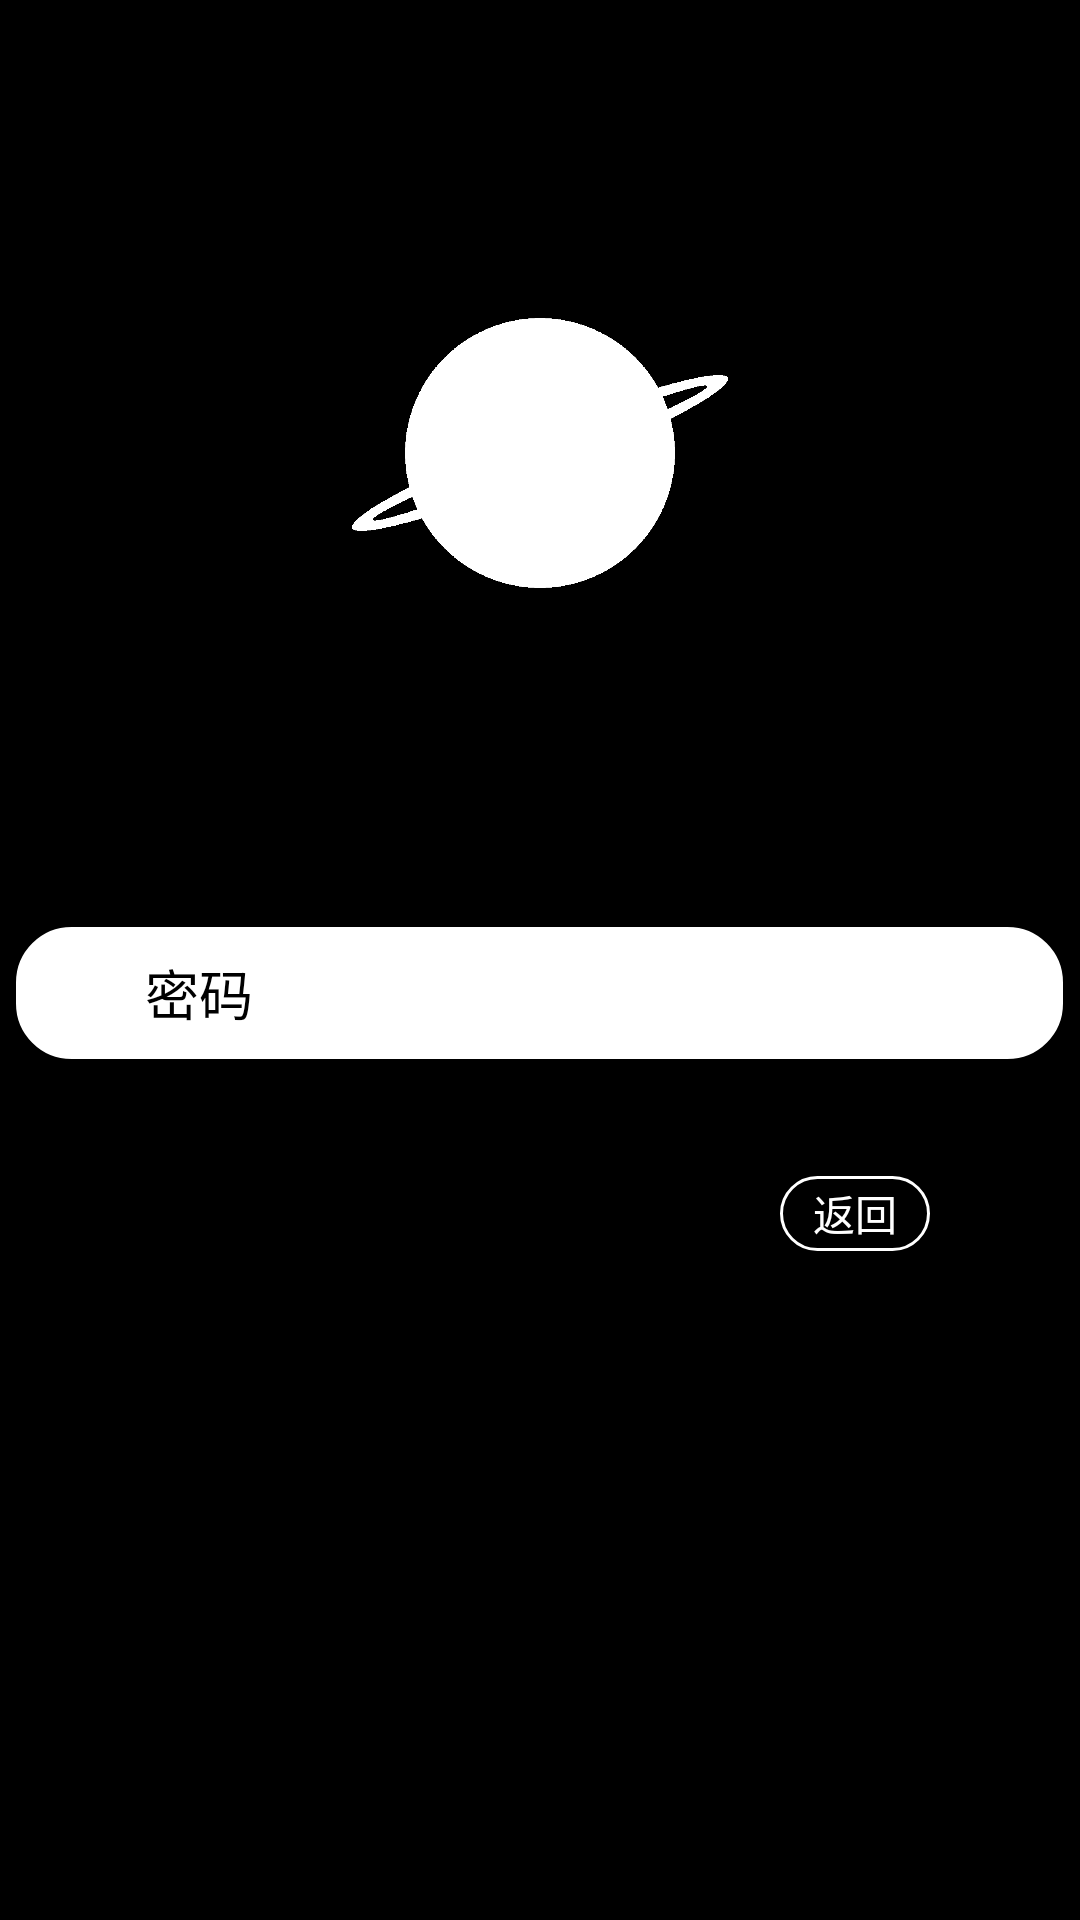

Layout XML and referenced resources for this Android screen:
<!-- AndroidManifest.xml: application theme AppTheme -->
<!-- res/layout/activity_del.xml -->
<?xml version="1.0" encoding="utf-8"?>
<androidx.appcompat.widget.LinearLayoutCompat xmlns:android="http://schemas.android.com/apk/res/android"
    xmlns:app="http://schemas.android.com/apk/res-auto"
    xmlns:tools="http://schemas.android.com/tools"
    android:layout_width="match_parent"
    android:layout_height="match_parent"
    android:background="@color/colorPrimary"
    android:orientation="vertical">

    <ImageView
        android:id="@+id/imageView"
        android:layout_width="150dp"
        android:layout_height="150dp"
        android:layout_gravity="center"
        android:layout_marginTop="76dp"
        app:srcCompat="@drawable/ic_logo"/>


    <EditText
        style="@style/editTextStyle"
        android:id="@+id/et_del_psw"
        android:layout_gravity="center"
        android:layout_marginTop="80dp"
        android:ems="10"
        android:hint="      密码"
        android:inputType="textPassword"
        android:paddingLeft="20dp" />
    <Button
        android:id="@+id/btn_del_back"
        android:layout_width="50dp"
        android:layout_height="25dp"
        android:layout_marginTop="36dp"
        android:layout_marginBottom="2dp"
        android:layout_gravity="right"
        android:layout_marginRight="50dp"
        android:background="@drawable/bg_rounded_button"
        android:text="返回"
        android:textColor="@color/White"
        app:layout_constraintEnd_toEndOf="parent"
        app:layout_constraintTop_toBottomOf="@+id/editText" />

    <Button
        android:id="@+id/btn_del_con"
        style="@style/submit_Button"
        android:layout_marginTop="60dp"
        android:layout_gravity="center"
        android:focusableInTouchMode="true"/>


</androidx.appcompat.widget.LinearLayoutCompat>
<!-- resources referenced by this layout -->
<resources>
  <color name="White">#FFFFFF</color>
  <color name="colorPrimary">#000000</color>
  <!-- drawable bg_rounded_button (drawable) -->
  <?xml version="1.0" encoding="utf-8"?>
  <shape xmlns:android="http://schemas.android.com/apk/res/android"
          android:shape="rectangle"
          android:padding="3dp">
      
      <solid android:color="@color/Black" />
      
      <stroke android:width="1dp" android:color="@color/White"/>
      
      <corners android:bottomRightRadius="20dp"
              android:bottomLeftRadius="20dp"
              android:topLeftRadius="20dp"
              android:topRightRadius="20dp" />
  </shape>
  <style name="editTextStyle">
          <item name="android:layout_width">355dp</item>
          <item name="android:layout_height">50dp</item>
          <item name="android:textColorHint">@color/Black</item>
          <item name="android:background">@drawable/selector_edittext</item>
  
      </style>
  <style name="submit_Button">
          <item name="android:layout_width">80dp</item>
          <item name="android:layout_height">80dp</item>
          <item name="android:background">@drawable/selector_submit_button</item>
      </style>
  <style name="AppTheme" parent="Theme.AppCompat.Light.NoActionBar">
      
      <item name="colorPrimary">@color/colorPrimary</item>
      <item name="colorPrimaryDark">@color/colorPrimaryDark</item>
      <item name="colorAccent">@color/colorAccent</item>
  </style>
  <color name="Black">#000000</color>
  <!-- drawable selector_edittext (drawable) -->
  <?xml version="1.0" encoding="utf-8"?>
  <selector xmlns:android="http://schemas.android.com/apk/res/android">
  
  
      
      <item android:drawable="@drawable/rounded_rectangle" android:state_focused="false" />
  
      
      <item android:drawable="@drawable/rounded_rectangle_focused" android:state_focused="true" />
  
      
      <item android:drawable="@drawable/rounded_rectangle" />
  
  </selector>
  <!-- drawable selector_submit_button (drawable) -->
  <?xml version="1.0" encoding="utf-8"?>
  <selector xmlns:android="http://schemas.android.com/apk/res/android">
  
      
      <item android:drawable="@drawable/bg_button_submit_pressed" android:state_pressed="true" />
  
      
      <item android:drawable="@drawable/bg_button_submit" />
  
  </selector>
  <color name="colorPrimaryDark">#000000</color>
  <color name="colorAccent">#FFFFFF</color>
  <!-- drawable rounded_rectangle (drawable) -->
  <?xml version="1.0" encoding="utf-8"?>
  <shape xmlns:android="http://schemas.android.com/apk/res/android"
          android:shape="rectangle"
          android:padding="3dp">
      
      <solid android:color="@color/White" />
      
      <stroke android:width="3dp" android:color="@color/Black"/>
      
      <corners android:bottomRightRadius="20dp"
              android:bottomLeftRadius="20dp"
              android:topLeftRadius="20dp"
              android:topRightRadius="20dp" />
  </shape>
  <!-- drawable rounded_rectangle_focused (drawable) -->
  <?xml version="1.0" encoding="utf-8"?>
  <shape xmlns:android="http://schemas.android.com/apk/res/android"
          android:shape="rectangle"
          android:padding="3dp">
      
      <solid android:color="@color/White" />
      
      <stroke android:width="15dp" android:color="@color/White"/>
      
      <corners android:bottomRightRadius="20dp"
              android:bottomLeftRadius="20dp"
              android:topLeftRadius="20dp"
              android:topRightRadius="20dp" />
  </shape>
</resources>
